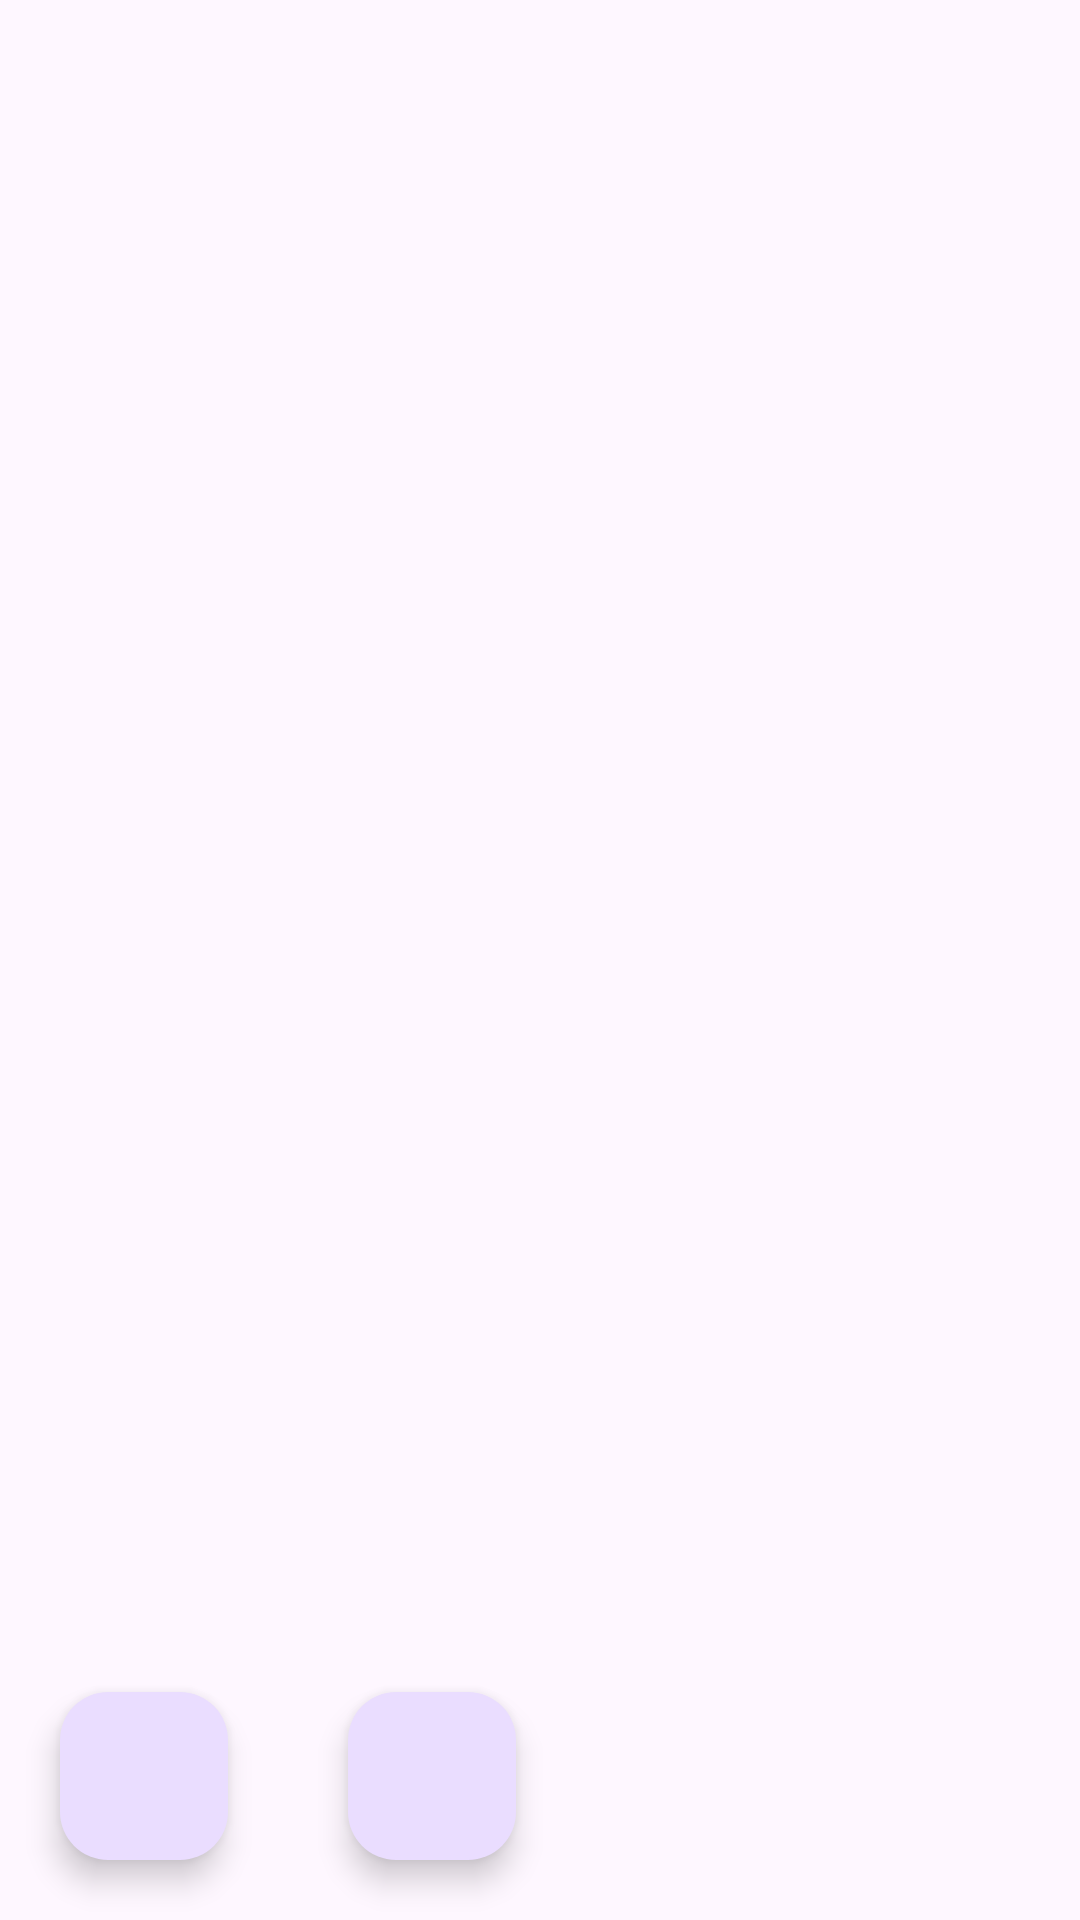

Layout XML and referenced resources for this Android screen:
<!-- AndroidManifest.xml: application theme Theme.Smdassignment3 -->
<!-- res/layout/activity_password_items.xml -->
<?xml version="1.0" encoding="utf-8"?>
<LinearLayout xmlns:android="http://schemas.android.com/apk/res/android"
    xmlns:app="http://schemas.android.com/apk/res-auto"
    xmlns:tools="http://schemas.android.com/tools"
    android:layout_width="match_parent"
    android:layout_height="match_parent"
    tools:context=".password_items"
    android:orientation="vertical">

    <androidx.recyclerview.widget.RecyclerView
        android:layout_width="match_parent"
        android:layout_height="0dp"
        android:layout_weight="1"
        android:id="@+id/rvPasswordItems"/>

    <LinearLayout
        android:layout_width="match_parent"
        android:layout_height="wrap_content"
        android:orientation="horizontal">
        <com.google.android.material.floatingactionbutton.FloatingActionButton
            android:layout_width="wrap_content"
            android:layout_height="wrap_content"
            android:src="@drawable/baseline_restore_from_trash_24"
            android:layout_gravity="bottom|end"
            android:layout_margin="20dp"
            android:id="@+id/ftnRecycleBin"/> 

        <com.google.android.material.floatingactionbutton.FloatingActionButton
            android:layout_width="wrap_content"
            android:layout_height="wrap_content"
            android:src="@drawable/baseline_post_add_24"
            android:layout_gravity="bottom|end"
            android:layout_margin="20dp"
            android:id="@+id/fbtnAddItem"/> 
    </LinearLayout>




</LinearLayout>
<!-- resources referenced by this layout -->
<resources>
  <style name="Theme.Smdassignment3" parent="Base.Theme.Smdassignment3" />
  <style name="Base.Theme.Smdassignment3" parent="Theme.Material3.DayNight.NoActionBar">
          
          
      </style>
</resources>
